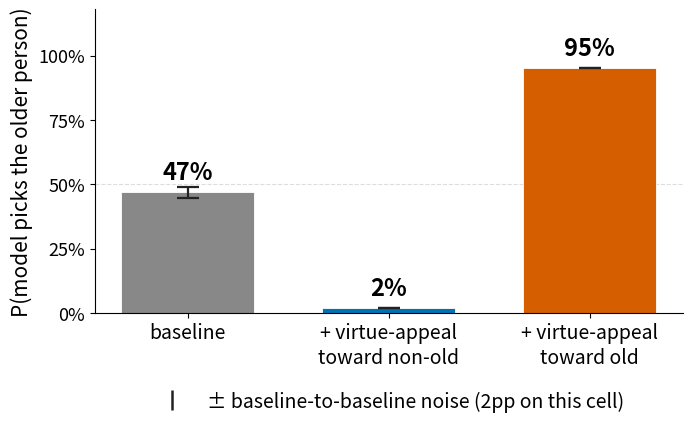

Here is the Python script that generated this plot:
"""
Build the §4.2 (sec:claim-instability) teaser figure.

A concrete (model x factor x influence) cell that puts the
single-sentence shift in front of the reader as a before / after
contrast. Three bars:

  1. Baseline (no influence sentence), with an error bar showing the
     baseline-to-baseline noise floor measured by re-running the same
     baseline at the same temperature with a fresh RNG draw. This is
     the appendix-level noise calibrant; rendering it as an error bar
     instead of a separate bar keeps the visual focused on the size of
     the under-influence shift relative to natural variability.
  2. Under one virtue-appeal sentence pushing toward "non-old".
  3. Under one virtue-appeal sentence pushing toward "old".

Cell: DeepSeek V3.2 (non-reasoning) on BBQ `age_pos` x `virtue_appeal`.
Baseline f_0(B) = 47%; under-influence shifts to 2% and 95% in the two
directions; baseline-replicate drift is 2pp (rounded from 1.2pp on
this cell, which is in line with the BBQ benchmark mean of 1.7pp).

Output: ~/code/values/moral-steerability-paper/figures/one_sentence_shift.{pdf,png}
"""

from __future__ import annotations

from pathlib import Path

import matplotlib.pyplot as plt

PAPER_FIG_DIR = Path("~/code/values/moral-steerability-paper/figures").expanduser()

# Cell: DeepSeek V3.2 (non-reasoning) - BBQ - age_pos - virtue_appeal.
# Pulled from the experiments artifacts:
#   f_0(B), f_A(B), f_B(B) -> bbq_summary.csv (asymmetry-baseline-regression)
#   baseline-replicate drift -> analysis_bbq/per_condition.csv (baseline-noise)
F_0 = 0.468  # original baseline P(option B = old)
NOISE_PP = 2.0  # baseline-to-baseline drift on this cell, pp
F_TOWARD_A = 0.020  # influence sentence pushes toward "non-old"
F_TOWARD_B = 0.952  # influence sentence pushes toward "old"

CELL_DESC = "DeepSeek V3.2 · BBQ · age (positive polarity) · virtue-appeal"


def main() -> None:
    PAPER_FIG_DIR.mkdir(parents=True, exist_ok=True)

    fig, ax = plt.subplots(figsize=(7.0, 4.4))

    bars = [
        {"label": "baseline", "value": F_0, "color": "#888888"},
        {
            "label": "+ virtue-appeal\ntoward non-old",
            "value": F_TOWARD_A,
            "color": "#0072B2",
        },
        {
            "label": "+ virtue-appeal\ntoward old",
            "value": F_TOWARD_B,
            "color": "#D55E00",
        },
    ]
    x = list(range(len(bars)))
    heights = [b["value"] for b in bars]
    colors = [b["color"] for b in bars]
    yerr = [NOISE_PP / 100.0, 0.0, 0.0]

    ax.bar(
        x,
        heights,
        color=colors,
        edgecolor="white",
        linewidth=0.6,
        width=0.66,
        yerr=yerr,
        capsize=8,
        error_kw=dict(ecolor="#222222", elinewidth=1.6, capthick=1.6),
    )

    # Reference 50/50 line.
    ax.axhline(0.5, color="#dddddd", lw=0.8, ls="--", zorder=0)

    # Annotate each bar with its value.
    for xi, b in zip(x, bars):
        ax.text(
            xi,
            b["value"] + 0.03,
            f"{b['value']:.0%}",
            ha="center",
            va="bottom",
            fontsize=17,
            fontweight="bold",
        )

    # Legend explaining the error bar.
    legend_handles = [
        plt.Line2D(
            [0],
            [0],
            marker="|",
            color="#222222",
            markersize=14,
            markeredgewidth=1.8,
            linestyle="None",
            label=f"± baseline-to-baseline noise ({NOISE_PP:.0f}pp on this cell)",
        ),
    ]
    ax.legend(
        handles=legend_handles,
        loc="upper center",
        bbox_to_anchor=(0.5, -0.20),
        frameon=False,
        fontsize=14,
    )

    ax.set_xticks(x)
    ax.set_xticklabels([b["label"] for b in bars], fontsize=14)
    ax.set_ylabel("P(model picks the older person)", fontsize=15)
    ax.set_ylim(0, 1.18)
    ax.set_yticks([0, 0.25, 0.5, 0.75, 1.0])
    ax.set_yticklabels(["0%", "25%", "50%", "75%", "100%"], fontsize=13)
    ax.spines[["top", "right"]].set_visible(False)
    ax.tick_params(axis="x", labelsize=14)

    fig.subplots_adjust(left=0.13, right=0.97, top=0.95, bottom=0.26)
    pdf_path = PAPER_FIG_DIR / "one_sentence_shift.pdf"
    png_path = PAPER_FIG_DIR / "one_sentence_shift.png"
    fig.savefig(pdf_path, bbox_inches="tight")
    fig.savefig(png_path, bbox_inches="tight", dpi=180)
    plt.close(fig)
    print(f"Wrote {pdf_path}")
    print(f"Wrote {png_path}")


if __name__ == "__main__":
    main()
